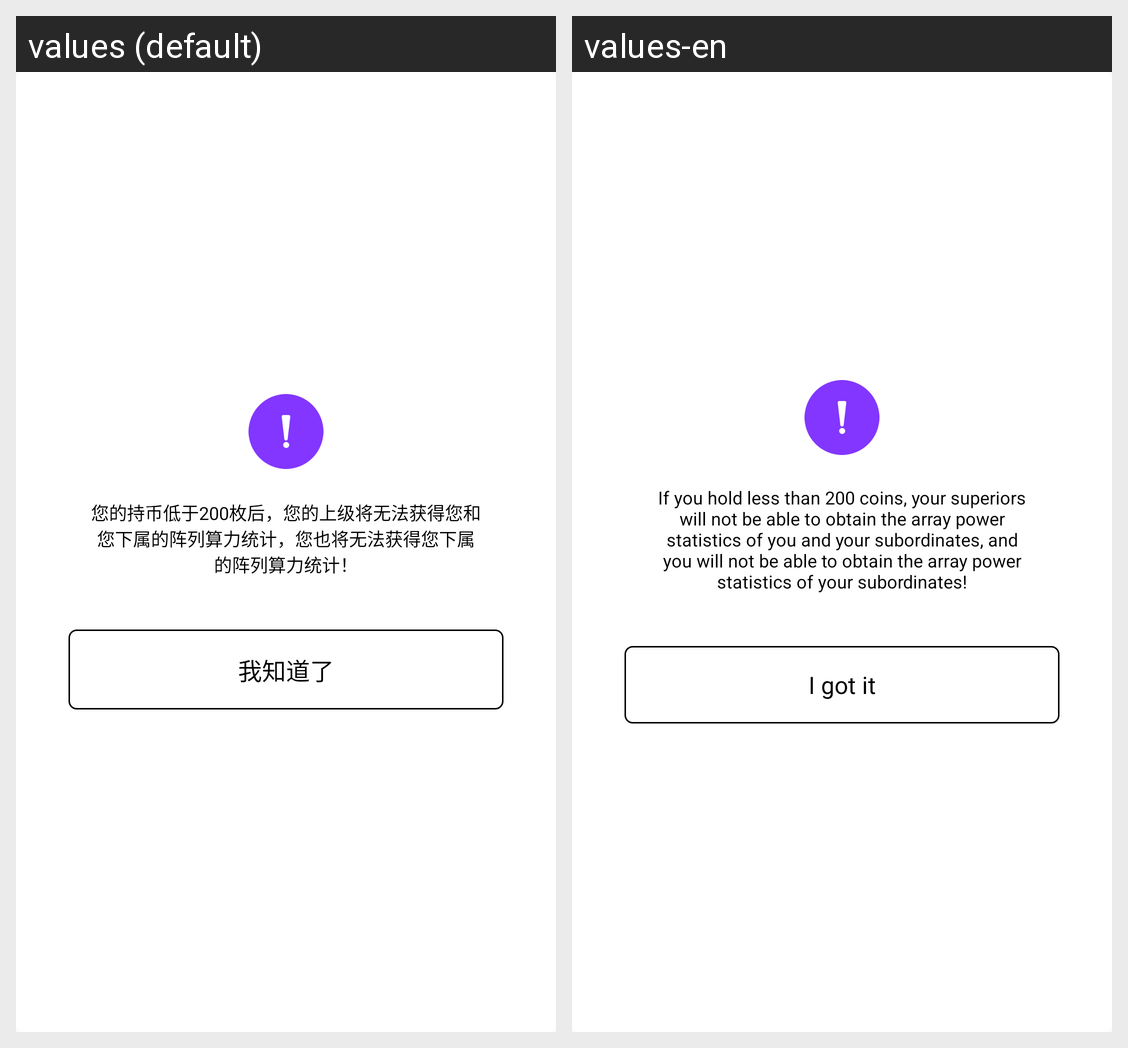

This grid shows one Android layout under two languages. Give, for every string resource on the screen, its name, the default text and each shown locale's text.
Android screen res/layout/zhuangzhang_notice_two.xml rendered under 2 locales, left to right: values (default), values-en. Device: Nexus 5 (rendered at 1080×1920; each locale shown at half size, 540×960, under a caption strip naming it); theme AppTheme.
Strings drawn on this screen, with the default value and each locale's value (text and hints the layout hard-codes, and strings that could not be matched under every locale, appear in the picture but are not listed):

zhuanzhang_notice_two
  values: 您的持币低于200枚后，您的上级将无法获得您和您下属的阵列算力统计，您也将无法获得您下属的阵列算力统计！
  values-en: If you hold less than 200 coins, your superiors will not be able to obtain the array power statistics of you and your subordinates, and you will not be able to obtain the array power statistics of your subordinates!

fenlie_dialog_two_sure
  values: 我知道了
  values-en: I got it
